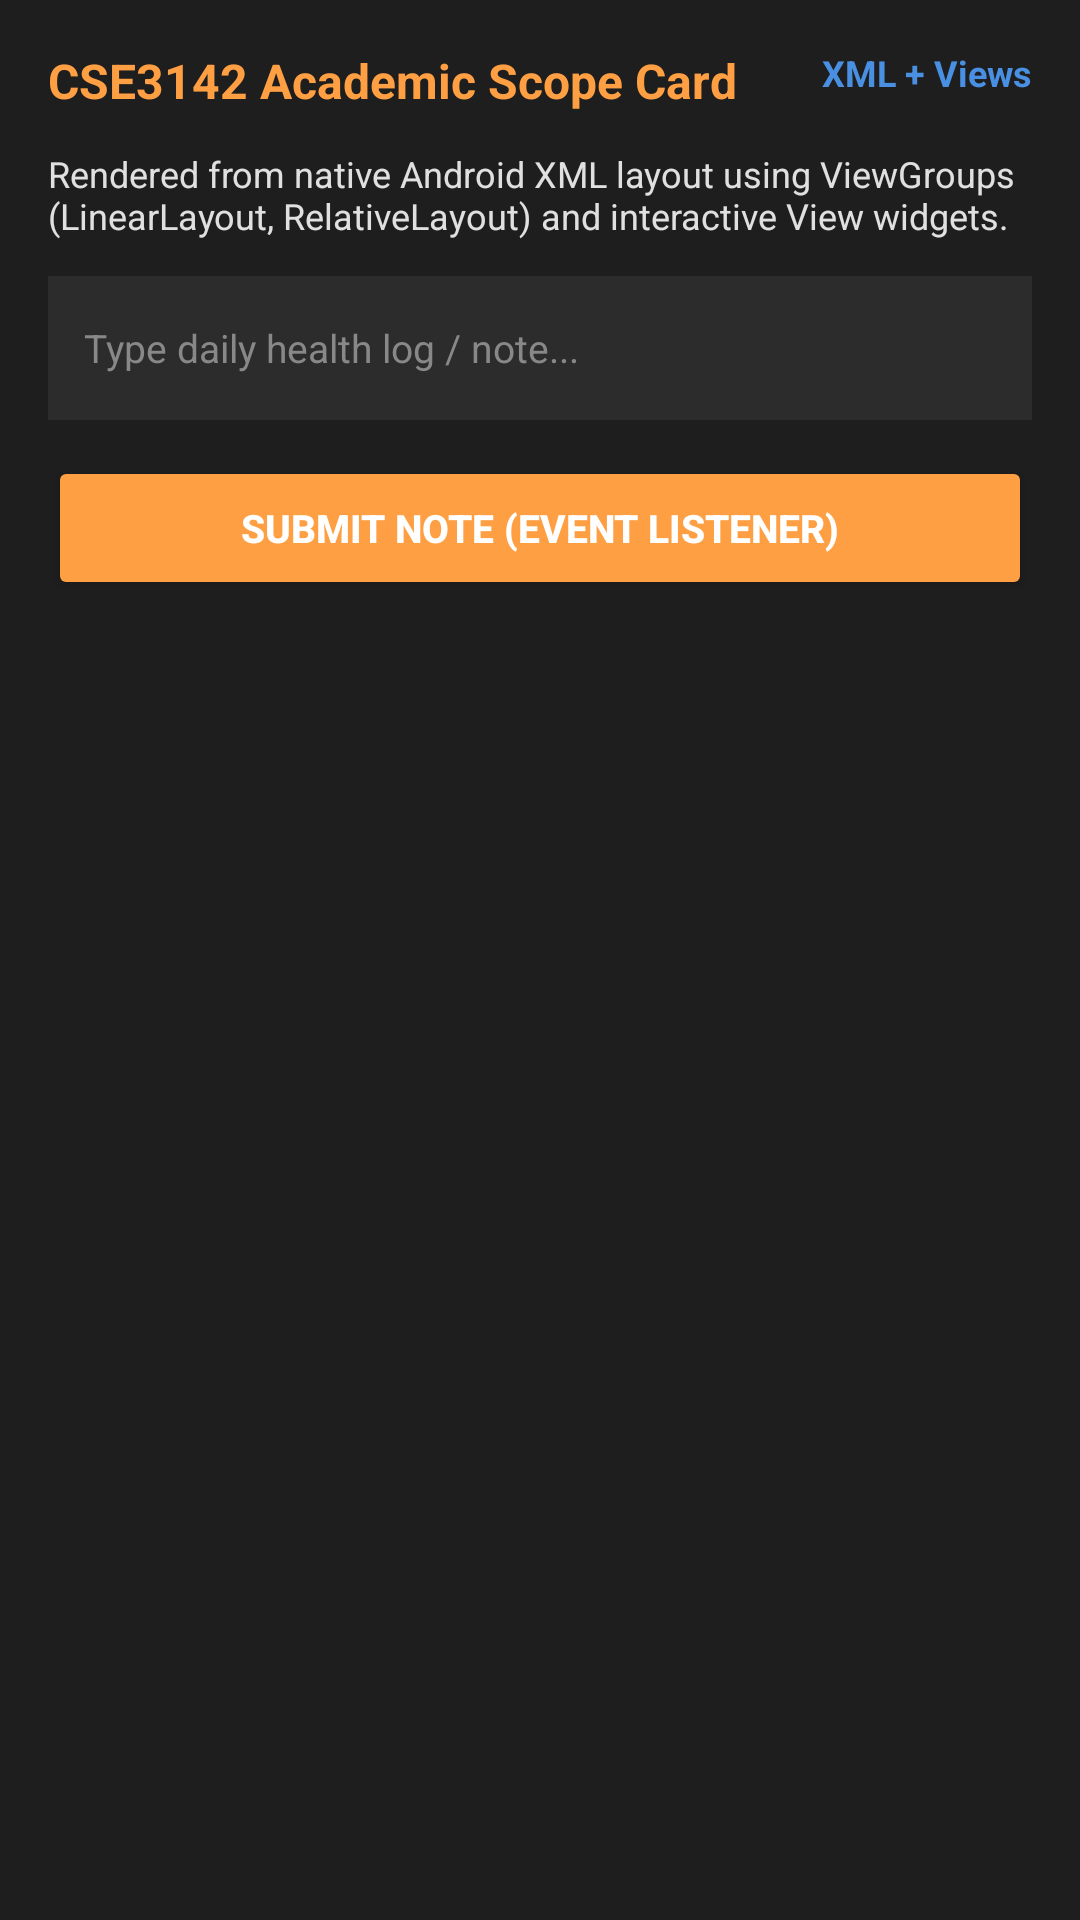

The Android layout XML behind this screen, and the referenced resources:
<!-- AndroidManifest.xml: application theme Theme.FitLifeIndia -->
<!-- res/layout/layout_syllabus_academic_card.xml -->
<?xml version="1.0" encoding="utf-8"?>
<LinearLayout xmlns:android="http://schemas.android.com/apk/res/android"
    android:id="@+id/root_syllabus_layout"
    android:layout_width="match_parent"
    android:layout_height="wrap_content"
    android:orientation="vertical"
    android:padding="16dp"
    android:background="#1E1E1E">

    
    <RelativeLayout
        android:layout_width="match_parent"
        android:layout_height="wrap_content"
        android:layout_marginBottom="12dp">

        <TextView
            android:id="@+id/tv_syllabus_title"
            android:layout_width="wrap_content"
            android:layout_height="wrap_content"
            android:layout_alignParentStart="true"
            android:text="CSE3142 Academic Scope Card"
            android:textColor="#FF9F43"
            android:textSize="16sp"
            android:textStyle="bold" />

        <TextView
            android:id="@+id/tv_syllabus_badge"
            android:layout_width="wrap_content"
            android:layout_height="wrap_content"
            android:layout_alignParentEnd="true"
            android:text="XML + Views"
            android:textColor="#4A90E2"
            android:textSize="12sp"
            android:textStyle="bold" />
    </RelativeLayout>

    
    <TextView
        android:id="@+id/tv_syllabus_desc"
        android:layout_width="match_parent"
        android:layout_height="wrap_content"
        android:text="Rendered from native Android XML layout using ViewGroups (LinearLayout, RelativeLayout) and interactive View widgets."
        android:textColor="#E0E0E0"
        android:textSize="12sp"
        android:layout_marginBottom="12dp" />

    
    <EditText
        android:id="@+id/et_academic_quick_note"
        android:layout_width="match_parent"
        android:layout_height="48dp"
        android:hint="Type daily health log / note..."
        android:textColor="#FFFFFF"
        android:textColorHint="#888888"
        android:textSize="13sp"
        android:background="#2C2C2C"
        android:paddingHorizontal="12dp"
        android:inputType="text"
        android:layout_marginBottom="12dp" />

    
    <Button
        android:id="@+id/btn_academic_save_note"
        android:layout_width="match_parent"
        android:layout_height="48dp"
        android:text="Submit Note (Event Listener)"
        android:textColor="#FFFFFF"
        android:backgroundTint="#FF9F43"
        android:textSize="13sp"
        android:textStyle="bold" />

</LinearLayout>
<!-- resources referenced by this layout -->
<resources>
  <style name="Theme.FitLifeIndia" parent="android:Theme.Material.Light.NoActionBar">
          <item name="android:statusBarColor">@android:color/transparent</item>
          <item name="android:navigationBarColor">@android:color/transparent</item>
      </style>
</resources>
